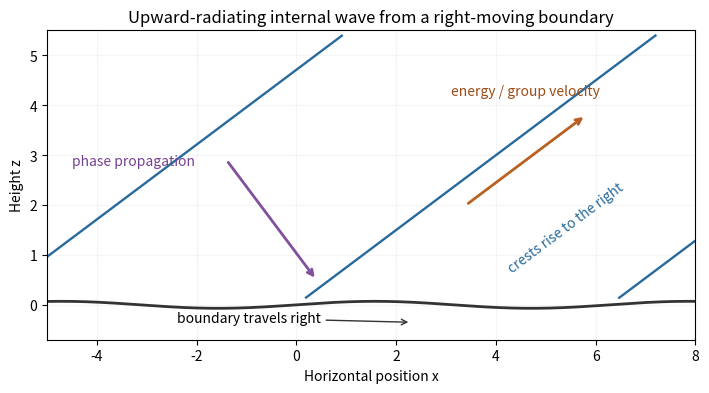

Write the Python code that produced this figure.
"""Original wave sketch: Python 3.14, NumPy 2.3.5, matplotlib 3.10.7.
Writes paper-77-wave-crests.png to caller CWD; honors caller MPLCONFIGDIR.
"""
from pathlib import Path
import numpy as np
import matplotlib
matplotlib.use('Agg')
import matplotlib.pyplot as plt
k,omega,N=1.,.6,1.
m=-k*np.sqrt(N*N/omega**2-1)
fig,ax=plt.subplots(figsize=(7.2,4.5),dpi=150,facecolor='white')
x=np.linspace(-5,8,1200)
for j in range(-3,4):
 z=(2*np.pi*j-k*x)/m;mask=(z>.14)&(z<5.4)
 ax.plot(x[mask],z[mask],color='#286a9b',lw=1.7)
ax.plot(x,.07*np.sin(k*x),color='#333333',lw=2)
ax.annotate('boundary travels right',xy=(2.3,-.35),xytext=(-2.4,-.35),arrowprops={'arrowstyle':'->','color':'#333'},fontsize=10)
ax.annotate('',xy=(5.8,3.8),xytext=(3.4,2.0),arrowprops={'arrowstyle':'->','color':'#b86121','lw':2})
ax.text(3.1,4.2,'energy / group velocity',color='#9b4c17',fontsize=10)
ax.annotate('',xy=(.4,.5),xytext=(-1.4,2.9),arrowprops={'arrowstyle':'->','color':'#81509c','lw':2})
ax.text(-4.5,2.8,'phase propagation',color='#75418f',fontsize=10)
ax.text(4.2,.65,'crests rise to the right',rotation=np.degrees(np.arctan(-k/m)),color='#286a9b',fontsize=10)
ax.set(xlim=(-5,8),ylim=(-.7,5.5),xlabel='Horizontal position x',ylabel='Height z',title='Upward-radiating internal wave from a right-moving boundary')
ax.set_aspect('equal');ax.grid(alpha=.12);fig.tight_layout()
fig.savefig(Path('paper-77-wave-crests.png'),facecolor='white',transparent=False);plt.close(fig)
